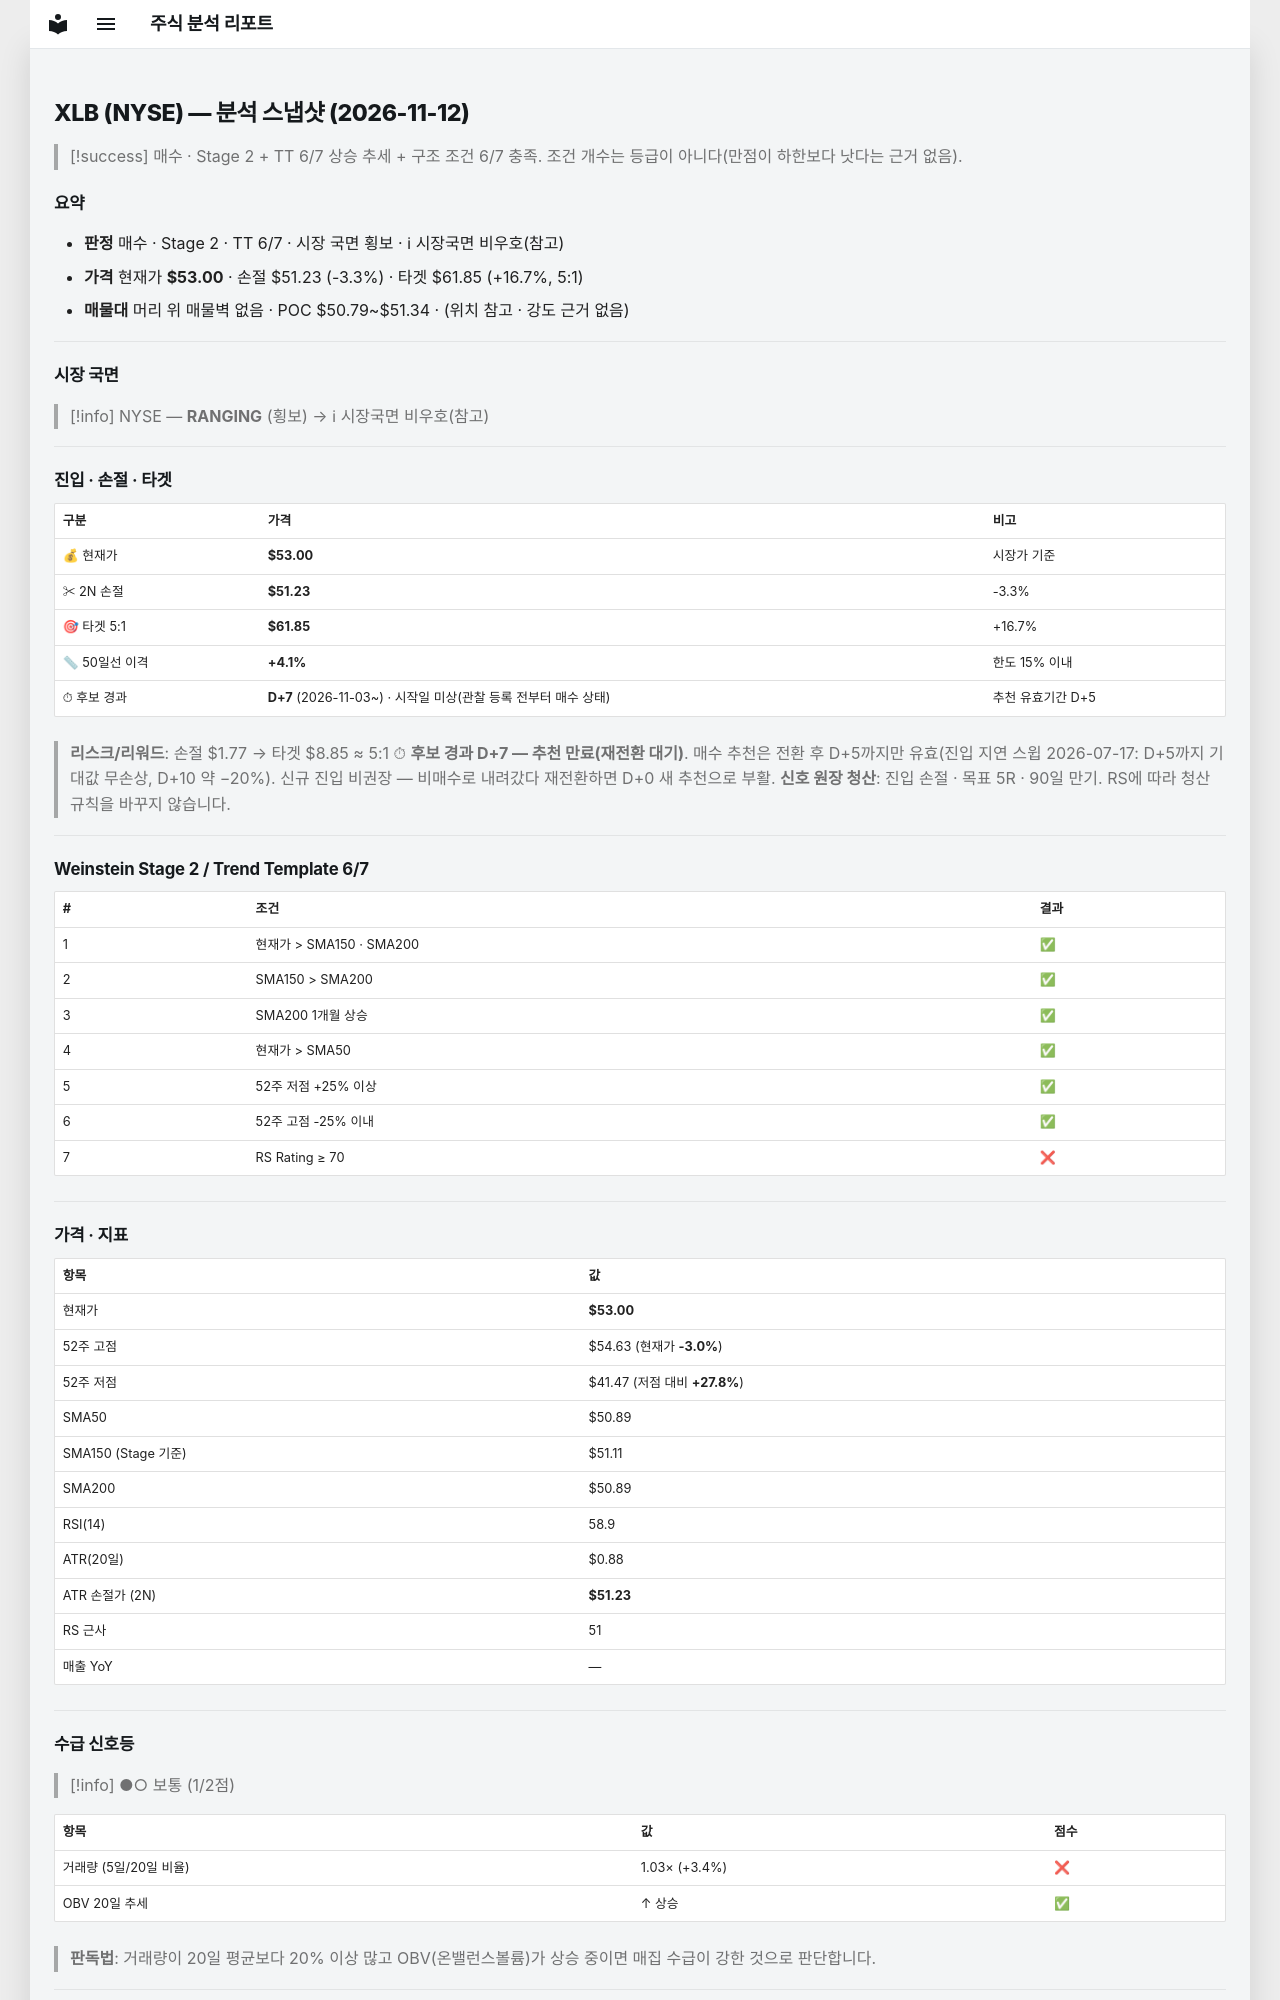

repository: soloandco/stock-reports · page: snapshots/XLB-2026-11-12/index.html · generator: mkdocs

---
type: analysis-snapshot
title: XLB 분석 스냅샷
ticker: XLB
market: NYSE
created: 2026-11-12
updated: 2026-11-12
bar-date: 2026-11-11
verdict: 매수관찰
real-rr: 0.53
sma50-gap-pct: 4.1
candidate-days: 7
candidate-since: 2026-11-03
candidate-start-unknown: true
weekly-position: 저항대아래
weekly-overhead-price: 53.94
weekly-overhead-pct: 1.8
stage: 2
trend-template-score: 6
tt-max: 7
ma-set: sma-50-150-200
price: 53.0
stop-price: 51.23006030359432
market-regime: RANGING
supply-demand-score: 1/2
supply-demand-label: 보통
status: tracking
tags:
  - stock-agent
  - watchlist
  - XLB
  - analysis
related:
  - "[[analysis-template]]"
---

# XLB (NYSE) — 분석 스냅샷 (2026-11-12)

> [!success] 매수 · Stage 2 + TT 6/7
> 상승 추세 + 구조 조건 6/7 충족. 조건 개수는 등급이 아니다(만점이 하한보다 낫다는 근거 없음).

## 요약

- **판정** 매수 · Stage 2 · TT 6/7 · 시장 국면 횡보 · ℹ 시장국면 비우호(참고)
- **가격** 현재가 **$53.00** · 손절 $51.23 (-3.3%) · 타겟 $61.85 (+16.7%, 5:1)
- **매물대** 머리 위 매물벽 없음 · POC $50.79~$51.34 · (위치 참고 · 강도 근거 없음)

---

## 시장 국면

> [!info] NYSE — **RANGING** (횡보) → ℹ 시장국면 비우호(참고)

---

## 진입 · 손절 · 타겟

| 구분 | 가격 | 비고 |
|------|------|------|
| 💰 현재가 | **$53.00** | 시장가 기준 |
| ✂ 2N 손절 | **$51.23** | -3.3% |
| 🎯 타겟 5:1 | **$61.85** | +16.7% |
| 📏 50일선 이격 | **+4.1%** | 한도 15% 이내 |
| ⏱ 후보 경과 | **D+7** (2026-11-03~) · 시작일 미상(관찰 등록 전부터 매수 상태) | 추천 유효기간 D+5 |

> **리스크/리워드**: 손절 $1.77 → 타겟 $8.85 ≈ 5:1
> ⏱ **후보 경과 D+7 — 추천 만료(재전환 대기)**. 매수 추천은 전환 후 D+5까지만 유효(진입 지연 스윕 2026-07-17: D+5까지 기대값 무손상, D+10 약 −20%). 신규 진입 비권장 — 비매수로 내려갔다 재전환하면 D+0 새 추천으로 부활.
> **신호 원장 청산**: 진입 손절 · 목표 5R · 90일 만기. RS에 따라 청산 규칙을 바꾸지 않습니다.

---

## Weinstein Stage 2 / Trend Template 6/7

| # | 조건 | 결과 |
|---|------|------|
| 1 | 현재가 > SMA150 · SMA200 | ✅ |
| 2 | SMA150 > SMA200 | ✅ |
| 3 | SMA200 1개월 상승 | ✅ |
| 4 | 현재가 > SMA50 | ✅ |
| 5 | 52주 저점 +25% 이상 | ✅ |
| 6 | 52주 고점 -25% 이내 | ✅ |
| 7 | RS Rating ≥ 70 | ❌ |

---

## 가격 · 지표

| 항목 | 값 |
|------|---|
| 현재가 | **$53.00** |
| 52주 고점 | $54.63 (현재가 **-3.0%**) |
| 52주 저점 | $41.47 (저점 대비 **+27.8%**) |
| SMA50 | $50.89 |
| SMA150 (Stage 기준) | $51.11 |
| SMA200 | $50.89 |
| RSI(14) | 58.9 |
| ATR(20일) | $0.88 |
| ATR 손절가 (2N) | **$51.23** |
| RS 근사 | 51 |
| 매출 YoY | — |

---
## 수급 신호등

> [!info] ●○ 보통 (1/2점)

| 항목 | 값 | 점수 |
|------|------|------|
| 거래량 (5일/20일 비율) | 1.03× (+3.4%) | ❌ |
| OBV 20일 추세 | ↑ 상승 | ✅ |

> **판독법**: 거래량이 20일 평균보다 20% 이상 많고 OBV(온밸런스볼륨)가 상승 중이면 매집 수급이 강한 것으로 판단합니다.

---
